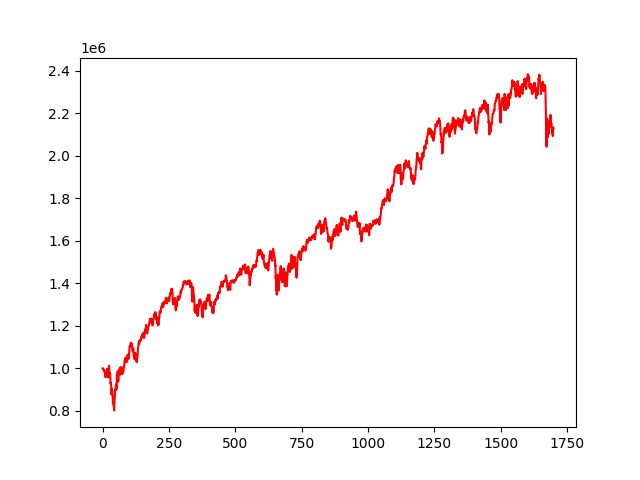

The file beside this chart, header and first rows:
, 0
0, 1000000
1, 999797
2, 1000464
3, 997594
4, 995851
5, 991982
6, 988986
7, 989690
8, 979734
9, 978500
10, 979983
11, 958090
12, 980841
13, 973664
14, 969847
15, 969607
16, 977021
17, 997671
18, 977875
19, 967854
20, 957172
21, 973790
22, 965809
23, 981516
24, 1011941
25, 1010999
26, 962656
27, 977017
28, 978958
29, 964650
30, 929068
31, 933162
32, 919193
33, 909413
34, 877281
35, 904276
36, 890906
37, 882469
38, 876066
39, 837818
40, 833685
41, 852620
42, 820143
43, 814533
44, 802317
45, 851530
46, 859198
47, 890963
48, 900542
49, 895606
50, 917131
51, 925022
52, 911939
53, 903764
54, 969626
55, 955694
56, 965262
57, 986576
58, 962701
59, 937049
... 1,639 more rows
